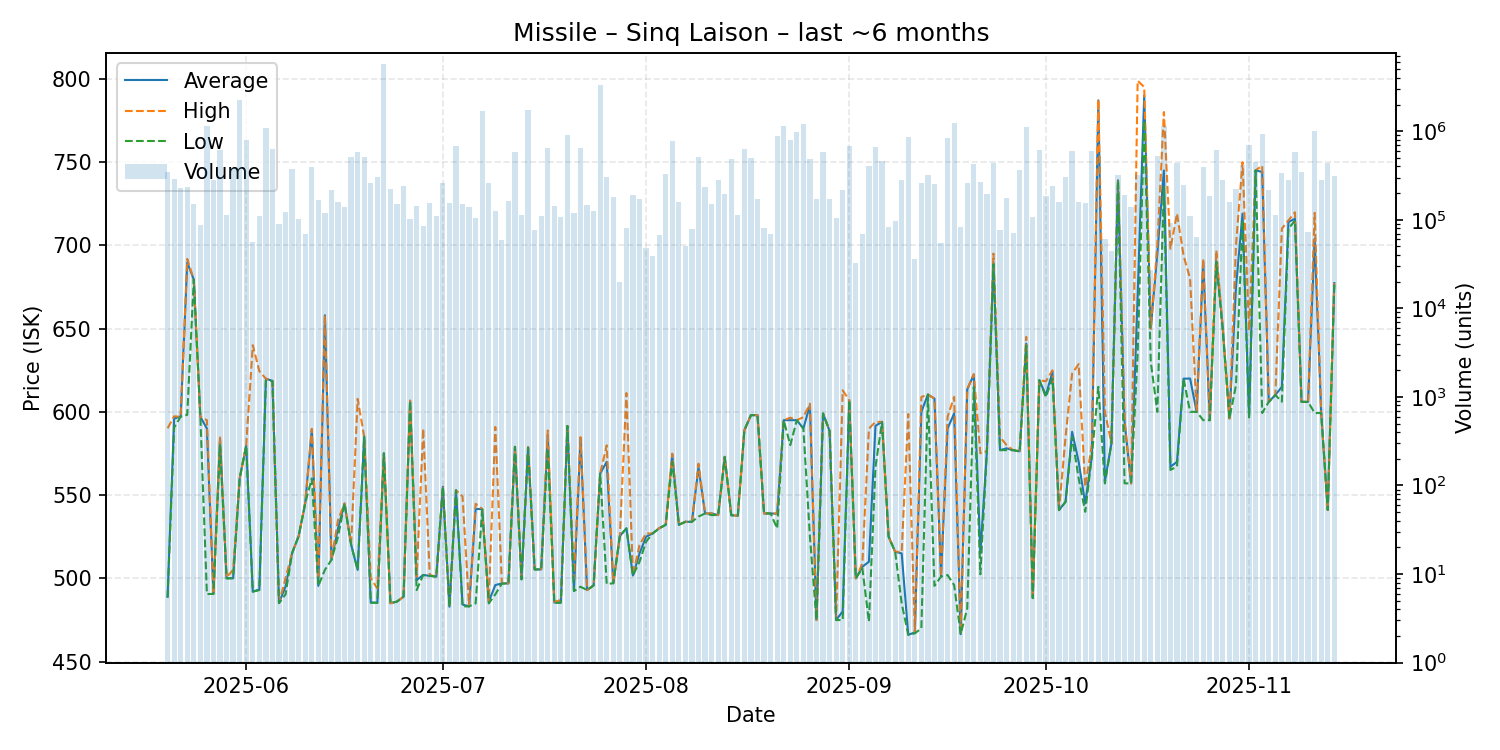

The table this chart was drawn from, first rows:
date, average, highest, lowest, order_count, volume
2025-05-20, 489.0, 590.1, 488.5, 93, 346237
2025-05-21, 596.0, 597.3, 590.6, 77, 286866
2025-05-22, 597.1, 597.1, 597.1, 79, 230631
2025-05-23, 689.7, 691.8, 598.2, 94, 231885
2025-05-24, 679.4, 679.4, 679.4, 81, 149133
2025-05-25, 597.0, 597.0, 597.0, 103, 87355
2025-05-26, 590.0, 595.0, 490.6, 107, 1141895
2025-05-27, 490.7, 490.8, 490.7, 85, 281756
2025-05-28, 584.0, 584.6, 580.0, 109, 621005
2025-05-29, 500.1, 500.6, 500.0, 86, 112212
2025-05-30, 500.1, 505.2, 500.1, 117, 385045
2025-05-31, 560.1, 560.1, 560.1, 129, 2236671
2025-06-01, 579.8, 580.0, 579.7, 115, 791641
2025-06-02, 492.1, 640.0, 492.0, 86, 56263
2025-06-03, 493.3, 624.4, 493.0, 98, 110314
2025-06-04, 619.9, 619.9, 618.6, 95, 1087058
2025-06-05, 618.6, 618.6, 618.5, 114, 628683
2025-06-06, 485.3, 485.3, 485.1, 90, 89439
2025-06-07, 495.1, 500.1, 490.4, 100, 121783
2025-06-08, 515.2, 515.4, 515.2, 142, 371100
2025-06-09, 525.4, 525.4, 525.4, 95, 102373
2025-06-10, 545.2, 545.2, 545.2, 79, 69442
2025-06-11, 589.0, 589.8, 560.0, 100, 399413
2025-06-12, 495.5, 500.0, 495.5, 90, 167423
2025-06-13, 658.0, 658.1, 505.1, 71, 120041
2025-06-14, 511.1, 511.1, 511.1, 89, 218036
2025-06-15, 530.0, 535.0, 525.1, 114, 159778
2025-06-16, 545.0, 545.0, 545.0, 87, 139254
2025-06-17, 520.3, 520.3, 520.3, 90, 512170
2025-06-18, 505.1, 607.8, 505.0, 86, 582340
2025-06-19, 585.0, 585.0, 585.0, 92, 507027
2025-06-20, 485.5, 500.0, 485.5, 89, 259599
2025-06-21, 485.4, 494.0, 485.3, 79, 303896
2025-06-22, 575.1, 575.1, 575.1, 113, 5758274
2025-06-23, 485.1, 485.1, 485.1, 104, 223609
2025-06-24, 486.1, 486.1, 486.1, 90, 150035
2025-06-25, 489.0, 489.0, 489.0, 83, 242850
2025-06-26, 606.7, 606.7, 606.7, 78, 101571
2025-06-27, 499.0, 501.0, 493.0, 82, 143494
2025-06-28, 502.1, 589.9, 502.0, 94, 85721
2025-06-29, 501.5, 502.0, 501.5, 113, 154520
2025-06-30, 501.1, 501.1, 501.1, 59, 111410
2025-07-01, 555.0, 555.0, 555.0, 75, 260910
2025-07-02, 483.0, 483.0, 483.0, 96, 153207
2025-07-03, 552.9, 552.9, 552.9, 80, 688809
2025-07-04, 484.3, 549.2, 483.2, 82, 149600
2025-07-05, 483.2, 483.2, 483.2, 76, 138383
2025-07-06, 541.7, 544.8, 485.0, 91, 104105
2025-07-07, 541.6, 541.7, 541.5, 89, 1696200
2025-07-08, 486.0, 486.5, 485.0, 97, 263343
2025-07-09, 496.0, 590.9, 490.4, 73, 125560
2025-07-10, 497.0, 497.0, 496.9, 71, 58879
2025-07-11, 497.0, 497.0, 497.0, 95, 161650
2025-07-12, 579.0, 579.0, 579.0, 89, 578145
2025-07-13, 499.5, 500.0, 499.4, 100, 112271
2025-07-14, 578.7, 578.9, 578.4, 92, 1749919
2025-07-15, 505.4, 505.4, 505.4, 72, 77590
2025-07-16, 505.4, 505.5, 505.4, 85, 109938
2025-07-17, 586.0, 588.8, 578.0, 98, 647861
2025-07-18, 485.5, 486.0, 485.2, 64, 143918
... 119 more rows
